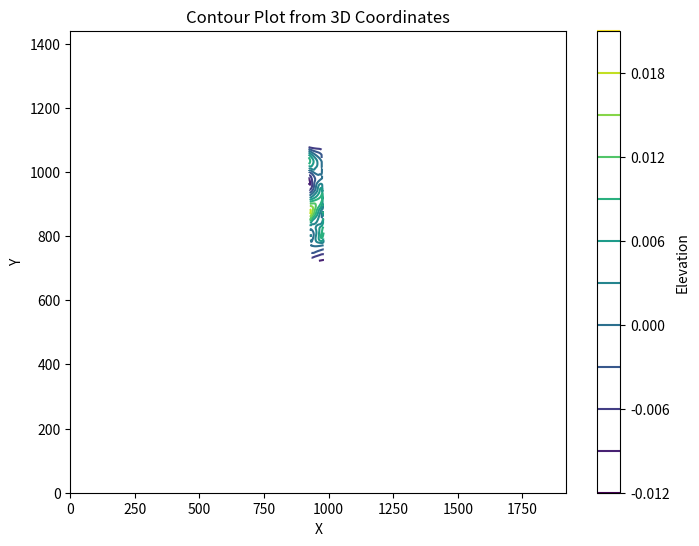

Write the Python code that produced this figure.
import matplotlib.pyplot as plt
import numpy as np
from scipy.interpolate import griddata
frame_width, frame_height = 1920, 1440
Elements = [[[-0.009716981132075475, -0.009339622641509449], [0.010274798926438122, -0.009038075783719679]], [[-7.184157656492385e-06, -0.000467234504371139], [-0.009152366015330676, -0.008812455936606844]], [[0.0, 0.0], [0.00930753795326772, 0.010206061620232187]], [[-0.009417866070352138, -0.009888759373869738], [-2.600267179702709e-05, -9.119390520684101e-07]], [[-0.010072284735115483, 0.009055815633406572], [0.010070670201022813, -0.009199241503459965]], [[0.009906172032665278, 0.00971381917766212], [-2.266955864633947e-05, 2.1313676977937918e-05]], [[-0.0198168612952422, -0.019787115077743483], [-7.810400687931917e-05, -2.209260766791515e-05]], [[0.010399996672001588, -0.00969999689600154], [-0.009760108025714531, 0.009700970993111846]], [[-0.020825528320919155, -0.0012096894750110703], [-0.00030666532923920645, 0.018928983837230164]], [[-0.010358314751106046, 0.009015570246333038], [0.0002822248549148032, -0.0004646501958863736]], [[-0.010296207575565153, 0.009396538952457456], [1.3489213740764013e-06, -4.0173453660784404e-05]], [[-0.009598123514094031, -0.009790085984375863], [0.009497708924143644, 0.00988270246269185]], [[0.0, 0.0], [-5.129255494092723e-05, -0.00011320838820903637]], [[-0.010079393641917206, 0.009215445615467166], [7.601199373814707e-05, 4.1508144768769885e-05]], [[0.0, 0.0], [0.01121001052005649, -0.00888274263002059]], [[-0.009900057841895016, -0.00999807821656723], [-0.009899665175051364, -0.009826755520155606]]]
Centroids = [[921.75, -357.25], [972.5, -354.75], [922.5, -410.25], [973.25, -408.0], [924.5, -462.25], [974.75, -460.75], [926.0, -514.25], [975.75, -513.0], [928.0, -566.5], [977.5, -565.0], [930.5, -618.25], [979.5, -617.0], [932.25, -669.5], [981.0, -668.25], [934.25, -720.75], [982.5, -719.75]]
# Example data (Replace this with your list of 3D coordinates)
x = []
y = []
z = []
for i in Centroids:
    x.append(i[0])
for i in Centroids:
    y.append(frame_height+i[1])
for i in Elements:
    z.append(i[1][1])

print(x)
print()
print(y)
print()
print(z)
print()

# Creating a grid for interpolation
xi = np.linspace(min(x), max(x), 100)
yi = np.linspace(min(y), max(y), 100)
xi, yi = np.meshgrid(xi, yi)

# Interpolating z values for the grid
zi = griddata((x, y), z, (xi, yi), method='cubic')

# Plotting contour plot
plt.figure(figsize=(8, 6))
contour = plt.contour(xi, yi, zi, levels=10, cmap='viridis')  # Adjust levels for contour density, cmap for colormap
plt.colorbar(contour, label='Elevation')
plt.xlabel('X')
plt.ylabel('Y')
plt.xlim(0, frame_width)
plt.ylim(0, frame_height)
plt.title('Contour Plot from 3D Coordinates')

plt.show()